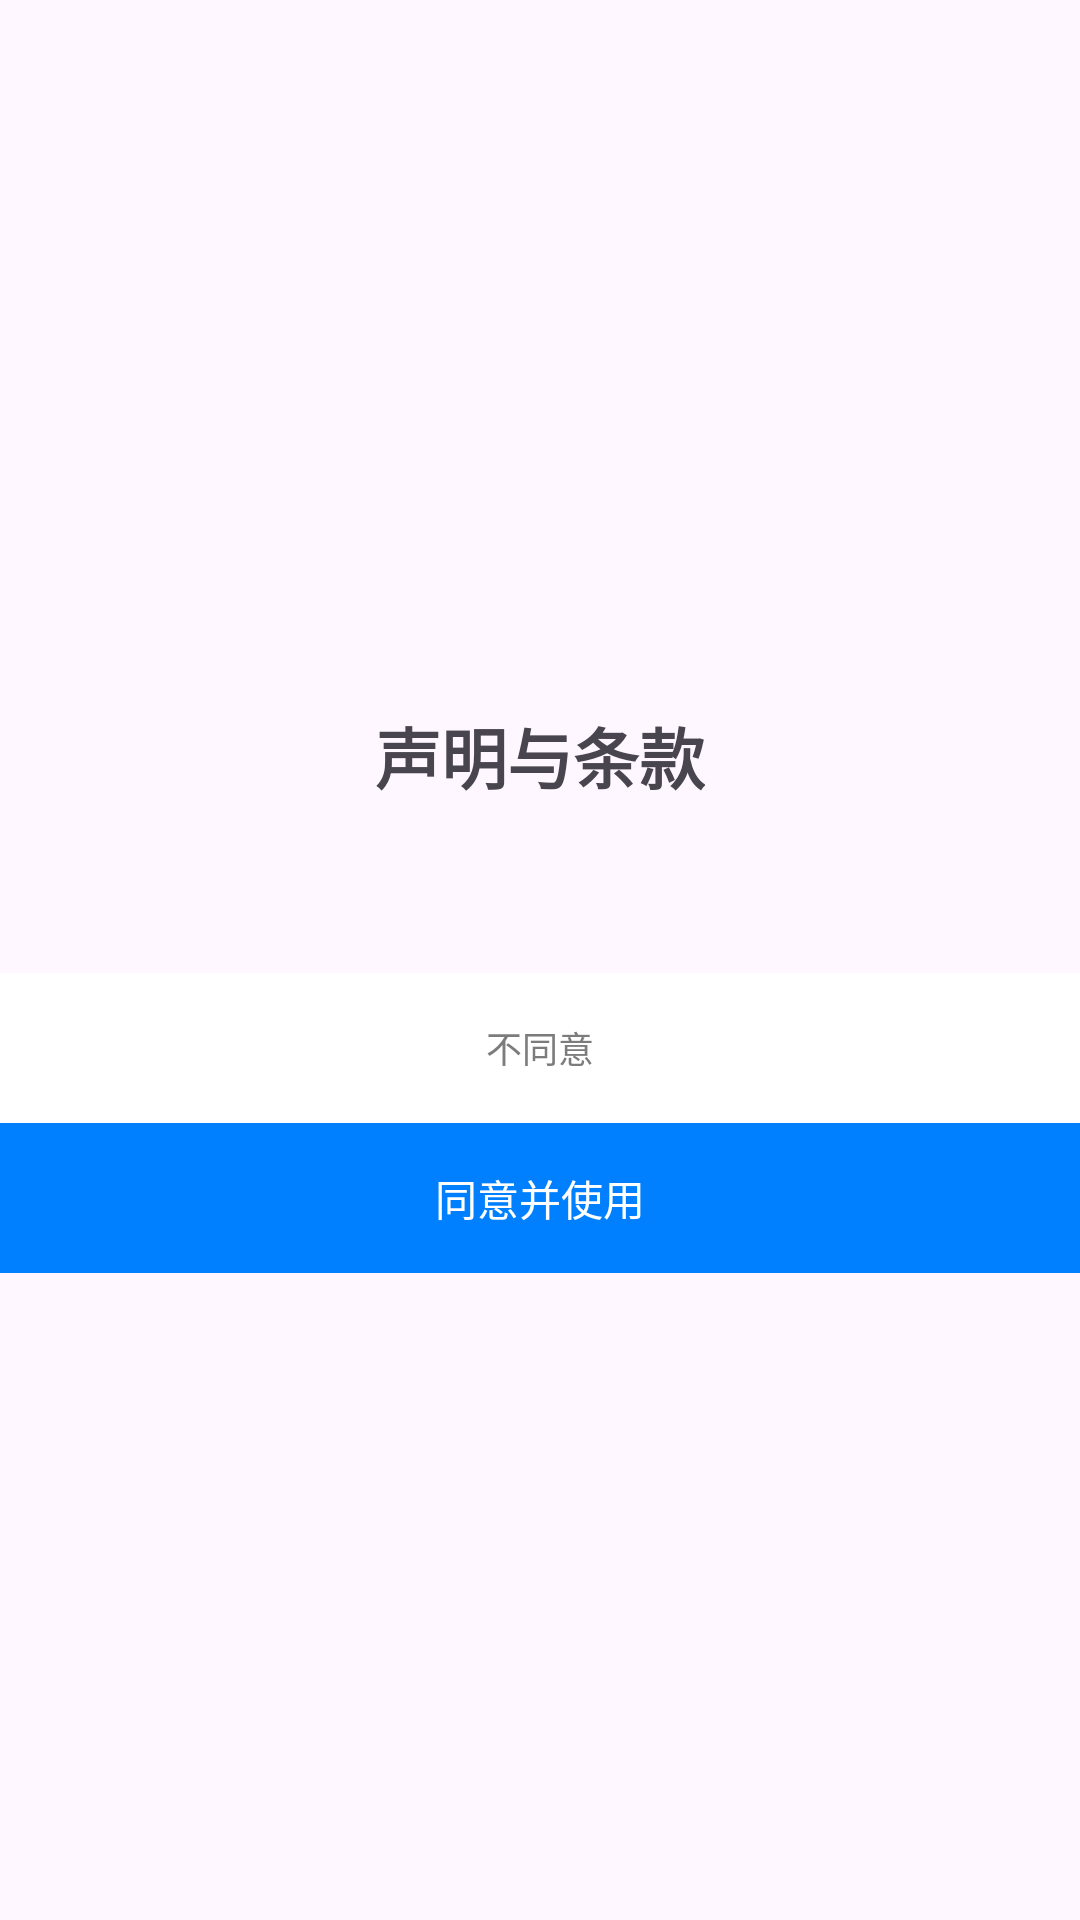

Produce the Android XML layout that renders to this screen, including the resource entries it uses.
<!-- AndroidManifest.xml: application theme Theme.Weibo_sunzhenyu -->
<!-- res/layout/hello_fragment.xml -->
<?xml version="1.0" encoding="utf-8"?>
<androidx.constraintlayout.widget.ConstraintLayout xmlns:android="http://schemas.android.com/apk/res/android"
    xmlns:app="http://schemas.android.com/apk/res-auto"
    android:layout_width="wrap_content"
    android:layout_height="wrap_content">

    <TextView
        android:id="@+id/tv_title"
        android:layout_width="wrap_content"
        android:layout_height="wrap_content"
        android:paddingTop="20dp"
        android:text="声明与条款"
        android:textSize="22sp"
        android:textStyle="bold"
        app:layout_constraintBottom_toTopOf="@+id/tv_message"
        app:layout_constraintEnd_toEndOf="parent"
        app:layout_constraintStart_toStartOf="parent"
        app:layout_constraintTop_toTopOf="parent"
        app:layout_constraintVertical_chainStyle="packed" />

    <TextView
        android:id="@+id/tv_message"
        android:layout_width="wrap_content"
        android:layout_height="wrap_content"
        android:padding="20dp"
        android:textSize="12sp"
        app:layout_constraintBottom_toTopOf="@+id/btn_disagree"
        app:layout_constraintEnd_toEndOf="parent"
        app:layout_constraintStart_toStartOf="parent"
        app:layout_constraintTop_toBottomOf="@id/tv_title" />

    <TextView
        android:id="@+id/btn_disagree"
        android:layout_width="0dp"
        android:layout_height="50dp"
        android:background="@drawable/disagree_button_states"
        android:gravity="center"
        android:text="不同意"
        android:textColor="@color/gray1"
        android:textSize="12sp"
        app:layout_constraintBottom_toTopOf="@+id/btn_agree"
        app:layout_constraintEnd_toEndOf="parent"
        app:layout_constraintStart_toStartOf="parent"
        app:layout_constraintTop_toBottomOf="@id/tv_message" />

    <TextView
        android:id="@+id/btn_agree"
        android:layout_width="0dp"
        android:layout_height="50dp"
        android:background="@drawable/agree_button_states"
        android:gravity="center"
        android:text="同意并使用"
        android:textColor="@color/white"
        app:layout_constraintBottom_toBottomOf="parent"
        app:layout_constraintEnd_toEndOf="parent"
        app:layout_constraintStart_toStartOf="parent"
        app:layout_constraintTop_toBottomOf="@id/btn_disagree" />
</androidx.constraintlayout.widget.ConstraintLayout>
<!-- resources referenced by this layout -->
<resources>
  <color name="gray1">#7D7C7C</color>
  <color name="white">#FFFFFFFF</color>
  <!-- drawable agree_button_states (drawable) -->
  <?xml version="1.0" encoding="utf-8"?>
  <selector xmlns:android="http://schemas.android.com/apk/res/android">
      <item android:state_pressed="true" android:drawable="@color/sky_blue" /> 
      <item android:drawable="@color/link" /> 
  </selector>
  <!-- drawable disagree_button_states (drawable) -->
  <?xml version="1.0" encoding="utf-8"?>
  <selector xmlns:android="http://schemas.android.com/apk/res/android">
      <item android:drawable="@color/very_light_gray" android:state_pressed="true" /> 
      <item android:drawable="@color/white" /> 
  </selector>
  <style name="Theme.Weibo_sunzhenyu" parent="Base.Theme.Weibo_sunzhenyu" />
  <color name="sky_blue">#3ABEF9</color>
  <color name="link">#0080FF</color>
  <color name="very_light_gray">#FAFAFA</color>
  <style name="Base.Theme.Weibo_sunzhenyu" parent="Theme.Material3.DayNight.NoActionBar">
          
          
      </style>
</resources>
